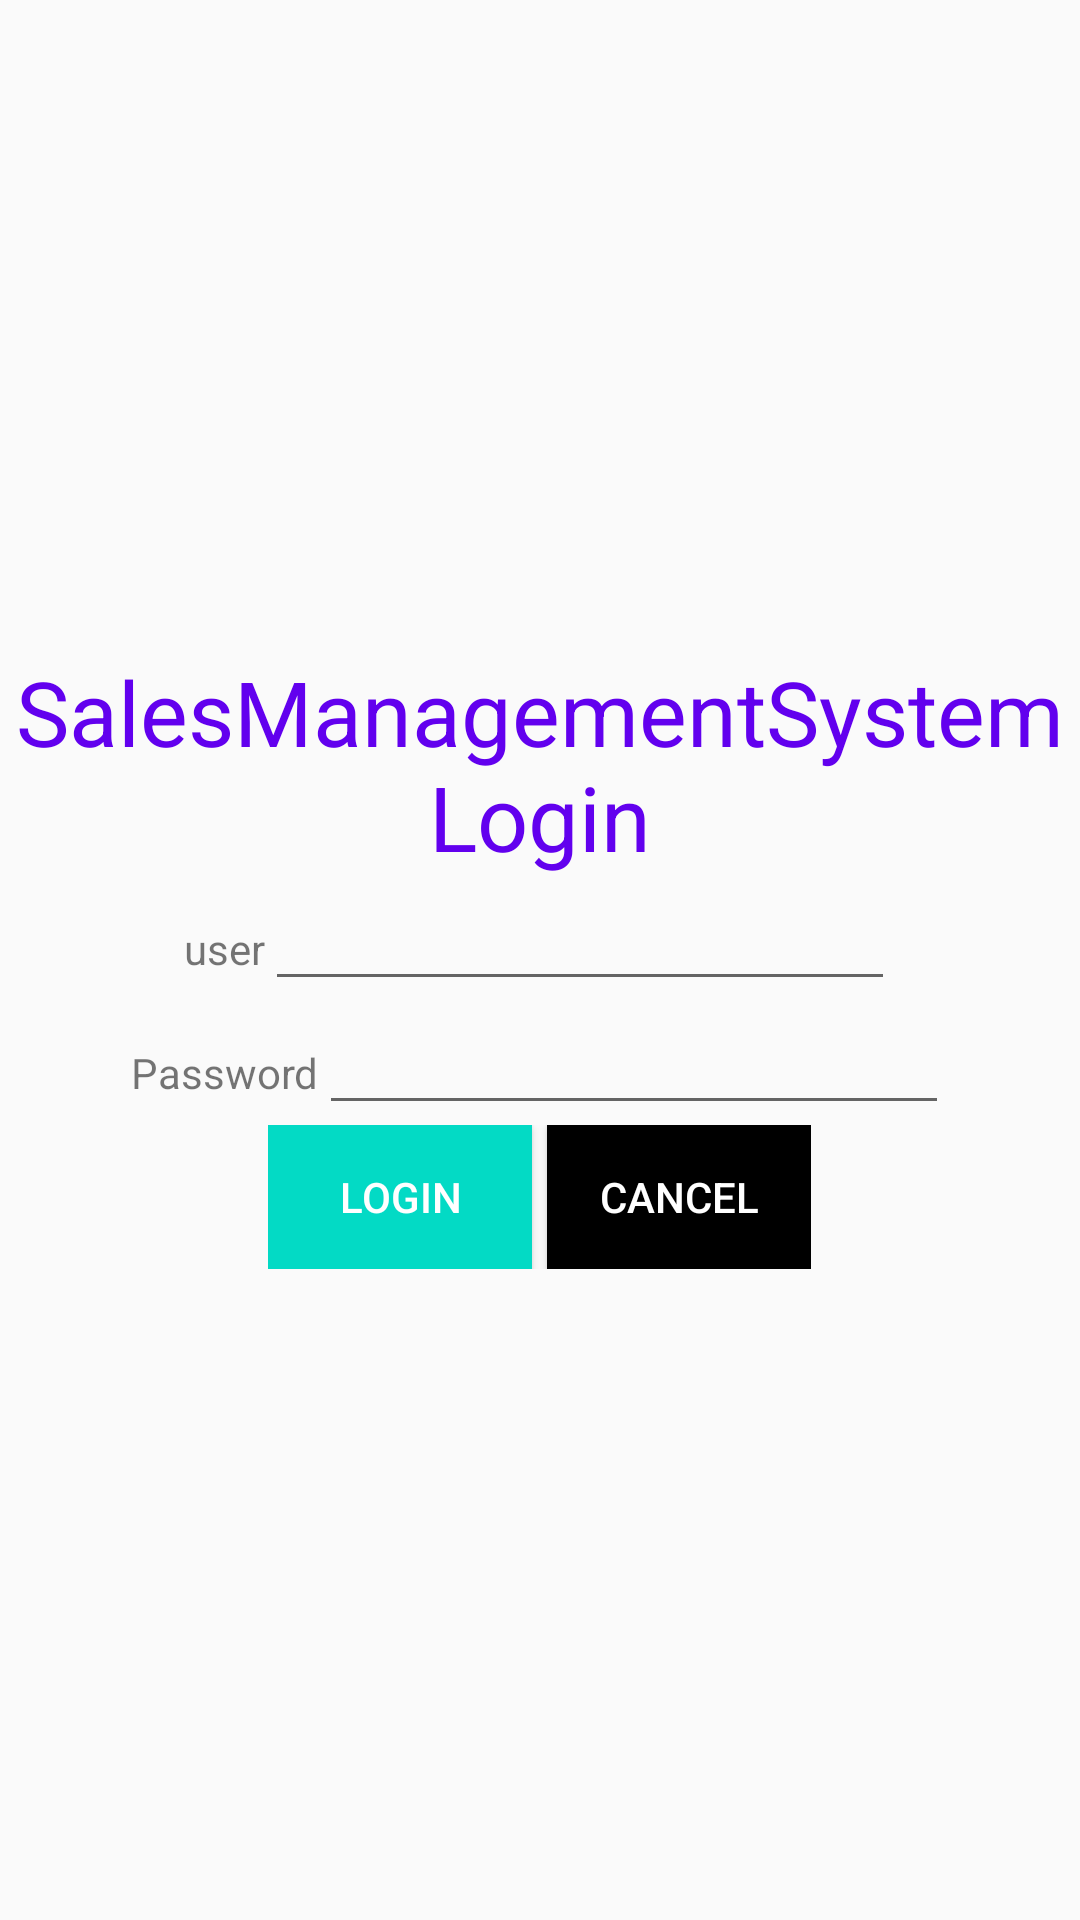

Layout XML and referenced resources for this Android screen:
<!-- AndroidManifest.xml: application theme Theme.SaleManagementSystem -->
<!-- res/layout/login.xml -->
<?xml version="1.0" encoding="utf-8"?>
<LinearLayout xmlns:android="http://schemas.android.com/apk/res/android"
    xmlns:app="http://schemas.android.com/apk/res-auto"
    xmlns:tools="http://schemas.android.com/tools"
    android:layout_width="match_parent"
    android:layout_height="match_parent"
    android:orientation="vertical"
    android:gravity="center"
    tools:context=".login">

    <LinearLayout
        android:layout_width="wrap_content"
        android:layout_height="wrap_content"
        android:orientation="vertical">

        <TextView
            android:layout_width="wrap_content"
            android:layout_height="wrap_content"
            android:gravity="center_horizontal"
            android:text="SalesManagementSystem Login"
            android:textColor="@color/purple_500"
            android:textSize="30dp" />
    </LinearLayout>


    <LinearLayout
        android:layout_width="wrap_content"
        android:layout_height="wrap_content"
        android:orientation="horizontal">

        <TextView
            android:layout_width="wrap_content"
            android:layout_height="wrap_content"
            android:text="user" />

        <EditText
            android:id="@+id/user"
            android:layout_width="wrap_content"
            android:layout_height="wrap_content"
            android:layout_weight="1"
            android:ems="10"
            android:textAlignment="center" />
    </LinearLayout>


    <LinearLayout
        android:layout_width="wrap_content"
        android:layout_height="wrap_content"
        android:orientation="horizontal">

        <TextView
            android:layout_width="wrap_content"
            android:layout_height="wrap_content"
            android:text="Password" />

        <EditText
            android:id="@+id/pass"
            android:layout_width="wrap_content"
            android:layout_height="wrap_content"
            android:layout_weight="1"
            android:ems="10"
            android:textAlignment="center" />

    </LinearLayout>

    <LinearLayout
        android:layout_width="wrap_content"
        android:layout_height="wrap_content"
        android:orientation="horizontal">

        <Button
            android:id="@+id/btn1"
            android:layout_width="wrap_content"
            android:layout_height="wrap_content"
            android:layout_marginRight="5dp"
            android:background="@color/teal_200"
            android:text="Login"
            android:textColor="@color/white" />

        <Button
            android:layout_width="wrap_content"
            android:layout_height="wrap_content"
            android:text="Cancel"
            android:id="@+id/btn2"
            android:background="@color/black"
            android:textColor="@color/white" />
    </LinearLayout>

</LinearLayout>
<!-- resources referenced by this layout -->
<resources>
  <color name="black">#FF000000</color>
  <color name="purple_500">#FF6200EE</color>
  <color name="teal_200">#FF03DAC5</color>
  <color name="white">#FFFFFFFF</color>
  <style name="Theme.SaleManagementSystem" parent="Base.Theme.AppCompat.Light.DarkActionBar">
          
          <item name="colorPrimary">@color/purple_500</item>
          <item name="colorPrimaryVariant">@color/purple_700</item>
          <item name="colorOnPrimary">@color/white</item>
          
          <item name="colorSecondary">@color/teal_200</item>
          <item name="colorSecondaryVariant">@color/teal_700</item>
          <item name="colorOnSecondary">@color/black</item>
          
          <item name="android:statusBarColor" tools:targetApi="l">?attr/colorPrimaryVariant</item>
          
      </style>
  <color name="purple_700">#FF3700B3</color>
  <color name="teal_700">#FF018786</color>
</resources>
